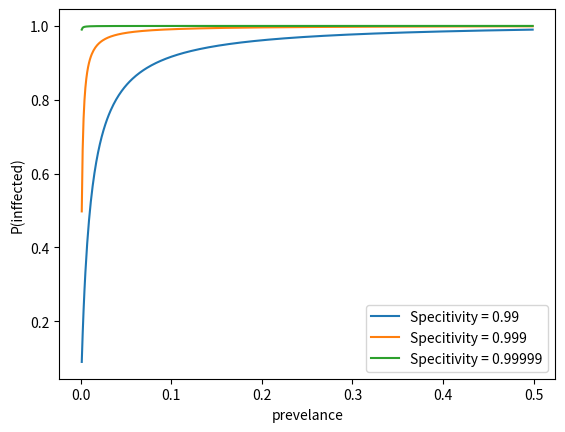

The matplotlib source for this figure:
from random import seed
import numpy as np
import matplotlib.pyplot as plt


class Simulation:

    def __init__(self, p_min, p_max, p_inc, spec, sens):

        self.prevalence = np.arange(p_min, p_max, p_inc, dtype=float)
        self.spec = spec
        self.sens = sens
        self.values = []


    def calculate(self):

        for i in range(len(self.spec)):
            spec_i = self.spec[i]
            result = []
            for prev in self.prevalence:
                # P(infected | test positive)
                p = (self.sens * prev) / ((1-spec_i) * (1-prev) + (self.sens) * (prev))
                result.append(p)
            self.values.append(result)


    def show_plot(self):

        for i in range(len(self.spec)):
            label_string = "Specitivity = " + str(self.spec[i])
            plt.plot(self.prevalence, self.values[i], label=label_string)

        plt.xlabel("prevelance")
        plt.ylabel("P(inffected)")
        plt.legend()
        plt.show()


if __name__ == '__main__':
    seed(84)

    prevalence_min = 0.001
    prevalence_max = 0.5
    prevalence_inc = prevalence_min

    specitivity = [0.99, 0.999, 0.99999]
    sensitivity = 0.99

    sim = Simulation(prevalence_min, prevalence_max, prevalence_inc, specitivity, sensitivity)
    sim.calculate()
    sim.show_plot()

